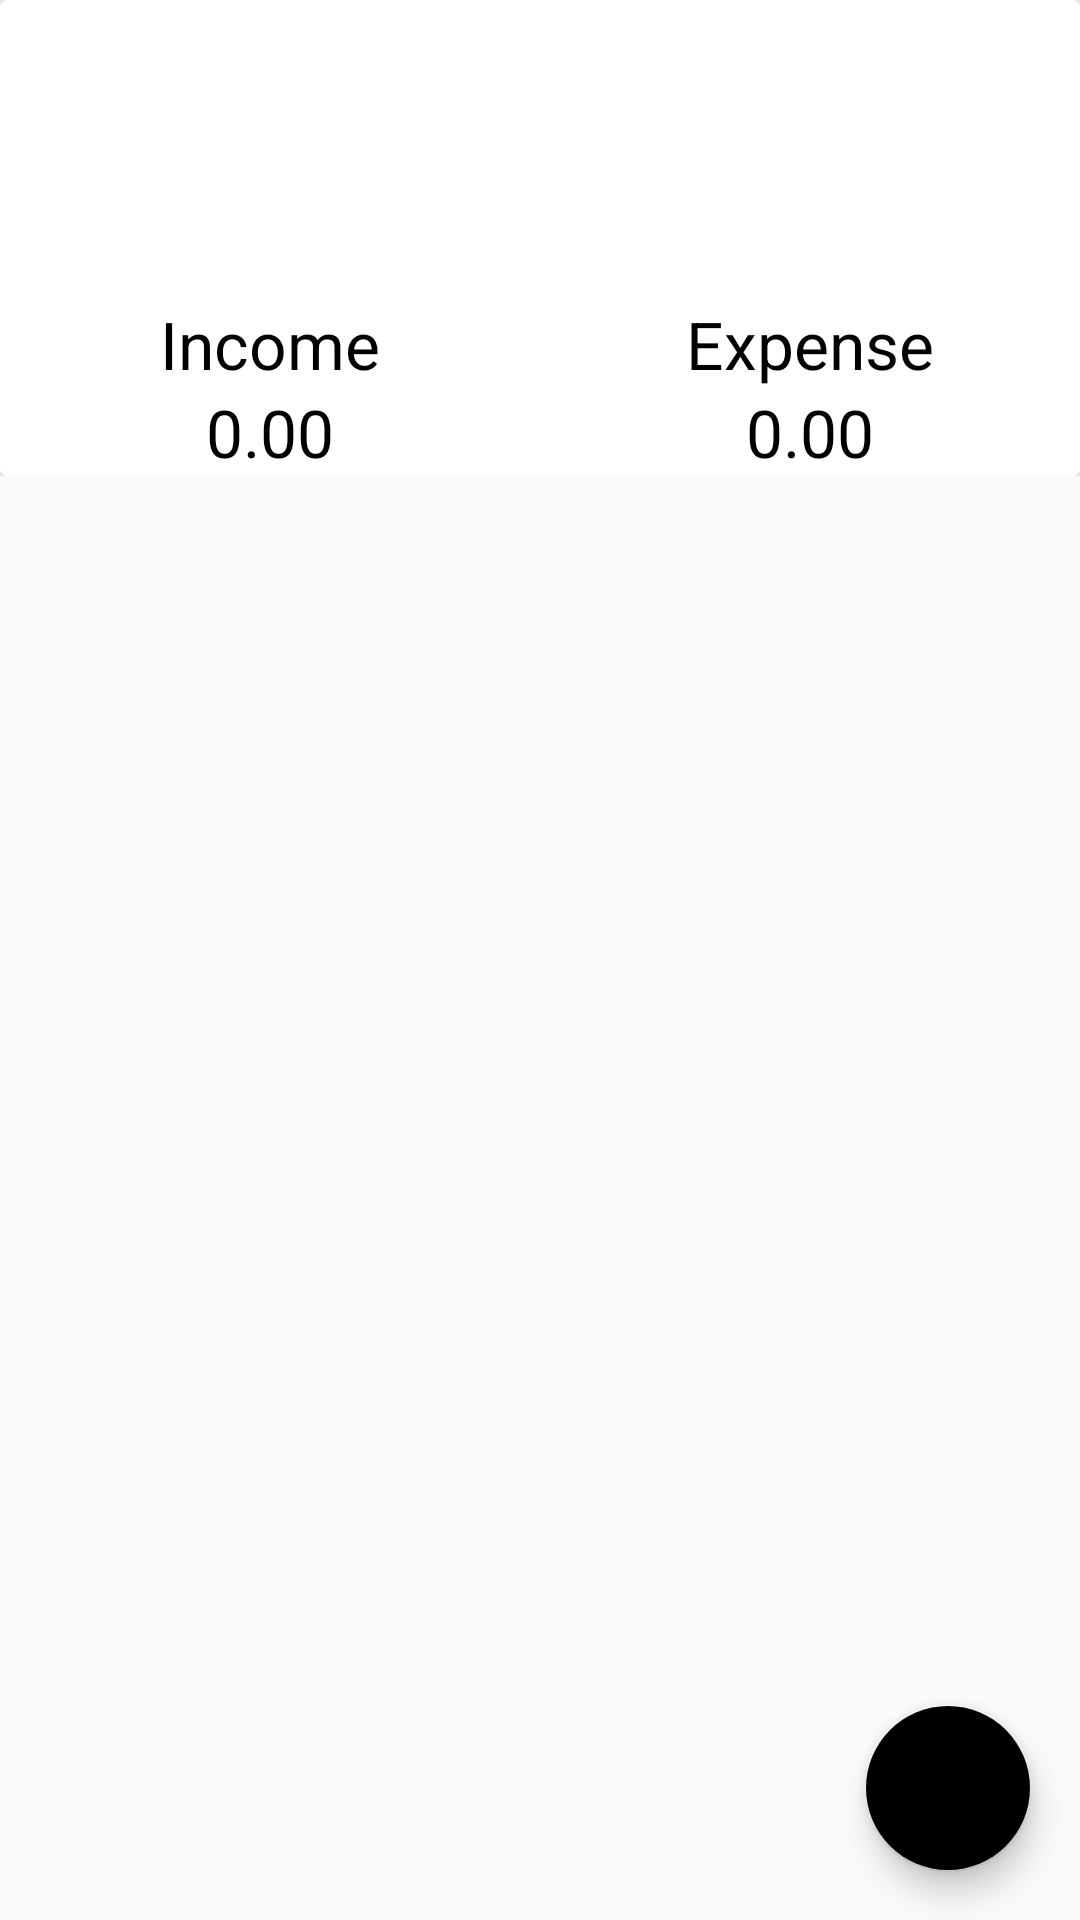

Layout XML and referenced resources for this Android screen:
<!-- AndroidManifest.xml: application theme Theme.AppCompat.Light -->
<!-- res/layout/activity_expense_module.xml -->
<?xml version="1.0" encoding="utf-8"?>
<androidx.constraintlayout.widget.ConstraintLayout
    xmlns:android="http://schemas.android.com/apk/res/android"
    xmlns:app="http://schemas.android.com/apk/res-auto"
    xmlns:tools="http://schemas.android.com/tools"
    android:id="@+id/main"
    android:layout_width="match_parent"
    android:layout_height="match_parent"
    tools:context=".ActivityExpenseModule">

    <LinearLayout
        android:layout_width="match_parent"
        android:layout_height="wrap_content"
        android:orientation="vertical">

        <androidx.cardview.widget.CardView
            android:layout_width="match_parent"
            android:layout_height="wrap_content"
            app:cardElevation="5dp"
            android:elevation="10dp">

            <LinearLayout
                android:layout_width="match_parent"
                android:layout_height="wrap_content"
                android:orientation="vertical">

                <LinearLayout
                    android:layout_width="match_parent"
                    android:layout_height="wrap_content"
                    android:orientation="horizontal"
                    android:layout_marginTop="100dp">

                    <RelativeLayout
                        android:layout_width="0dp"
                        android:layout_weight="1"
                        android:gravity="center"
                        android:layout_height="wrap_content">

                        <TextView
                            android:layout_width="wrap_content"
                            android:layout_height="wrap_content"
                            android:textAppearance="@style/TextAppearance.AppCompat.Large"
                            android:textColor="@color/black"
                            android:text="Income" />

                    </RelativeLayout>

                    <RelativeLayout
                        android:layout_width="0dp"
                        android:layout_weight="1"
                        android:gravity="center"
                        android:layout_height="wrap_content">

                        <TextView
                            android:layout_width="wrap_content"
                            android:layout_height="wrap_content"
                            android:textAppearance="@style/TextAppearance.AppCompat.Large"
                            android:textColor="@color/black"
                            android:text="Expense" />

                    </RelativeLayout>

                </LinearLayout>

                <LinearLayout
                    android:layout_width="match_parent"
                    android:layout_height="wrap_content"
                    android:orientation="horizontal">

                    <RelativeLayout
                        android:layout_width="0dp"
                        android:layout_weight="1"
                        android:gravity="center"
                        android:layout_height="wrap_content">

                        <TextView
                            android:layout_width="wrap_content"
                            android:layout_height="wrap_content"
                            android:textAppearance="@style/TextAppearance.AppCompat.Large"
                            android:id="@+id/num_income"
                            android:textColor="@color/black"
                            android:text="0.00" />

                    </RelativeLayout>

                    <RelativeLayout
                        android:layout_width="0dp"
                        android:layout_weight="1"
                        android:gravity="center"
                        android:layout_height="wrap_content">

                        <TextView
                            android:layout_width="wrap_content"
                            android:layout_height="wrap_content"
                            android:textAppearance="@style/TextAppearance.AppCompat.Large"
                            android:id="@+id/num_expense"
                            android:textColor="@color/black"
                            android:text="0.00" />

                    </RelativeLayout>

                </LinearLayout>
            </LinearLayout>

        </androidx.cardview.widget.CardView>

    </LinearLayout>

    <com.google.android.material.floatingactionbutton.FloatingActionButton
        android:id="@+id/fab_add"
        android:layout_width="wrap_content"
        android:layout_height="wrap_content"
        android:layout_margin="16dp"
        android:src="@drawable/baseline_add_circle"
        app:backgroundTint="@color/greenz"
        app:layout_constraintBottom_toBottomOf="parent"
        app:layout_constraintEnd_toEndOf="parent"
        app:tint="@android:color/white" />

</androidx.constraintlayout.widget.ConstraintLayout>
<!-- resources referenced by this layout -->
<resources>
  <color name="black">#FF000000</color>
  <style name="Theme.AppCompat.Light" parent="Theme.AppCompat.Light.DarkActionBar">
          <item name="colorPrimary">@color/greenz</item>
          <item name="colorPrimaryDark">@color/black</item>
      </style>
</resources>
